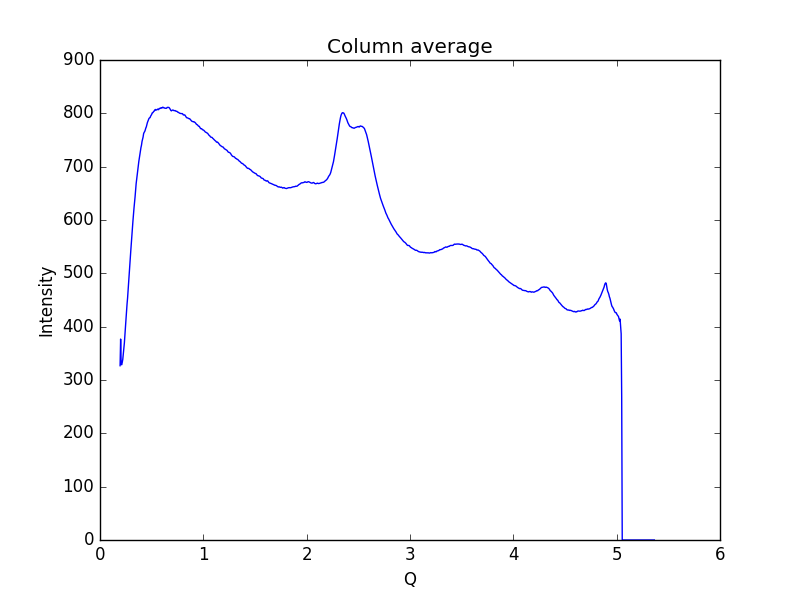

The data file committed next to this chart (first rows):
0.19448614755544588, 326.807
0.1997, 376.8
0.2048, 330
0.21, 328.6
0.2152, 332.9
0.2204, 338.7
0.2255, 348.6
0.2307, 358.5
0.2359, 369.5
0.2411, 385.2
0.2462, 399.6
0.2514, 413.6
0.2566, 428.2
0.2618, 442.4
0.2669, 453.8
0.2721, 469
0.2773, 487.3
0.2825, 500.7
0.2876, 513.3
0.2928, 527.7
0.298, 542.5
0.3032, 556.9
0.3083, 568.5
0.3135, 583.3
0.3187, 597.9
0.3239, 611.1
0.329, 622.3
0.3342, 632.9
0.3394, 643.4
0.3446, 656.5
0.3497, 668
0.3549, 676.7
0.3601, 684.3
0.3653, 693.9
0.3704, 702.9
0.3756, 709.7
0.3808, 716.5
0.386, 724.3
0.3911, 731.1
0.3963, 735.8
0.4015, 740.3
0.4067, 747.2
0.4118, 751.6
0.417, 755.5
0.4222, 762
0.4274, 764.4
0.4325, 765.8
0.4377, 768.6
0.4429, 772.3
0.4481, 774.5
0.4532, 778.7
0.4584, 782.6
0.4636, 785
0.4688, 787.5
0.4739, 790.4
0.4791, 791.4
0.4843, 791.8
0.4895, 794.6
0.4946, 796.3
0.4998, 797.9
0.505, 800.8
... 939 more rows
